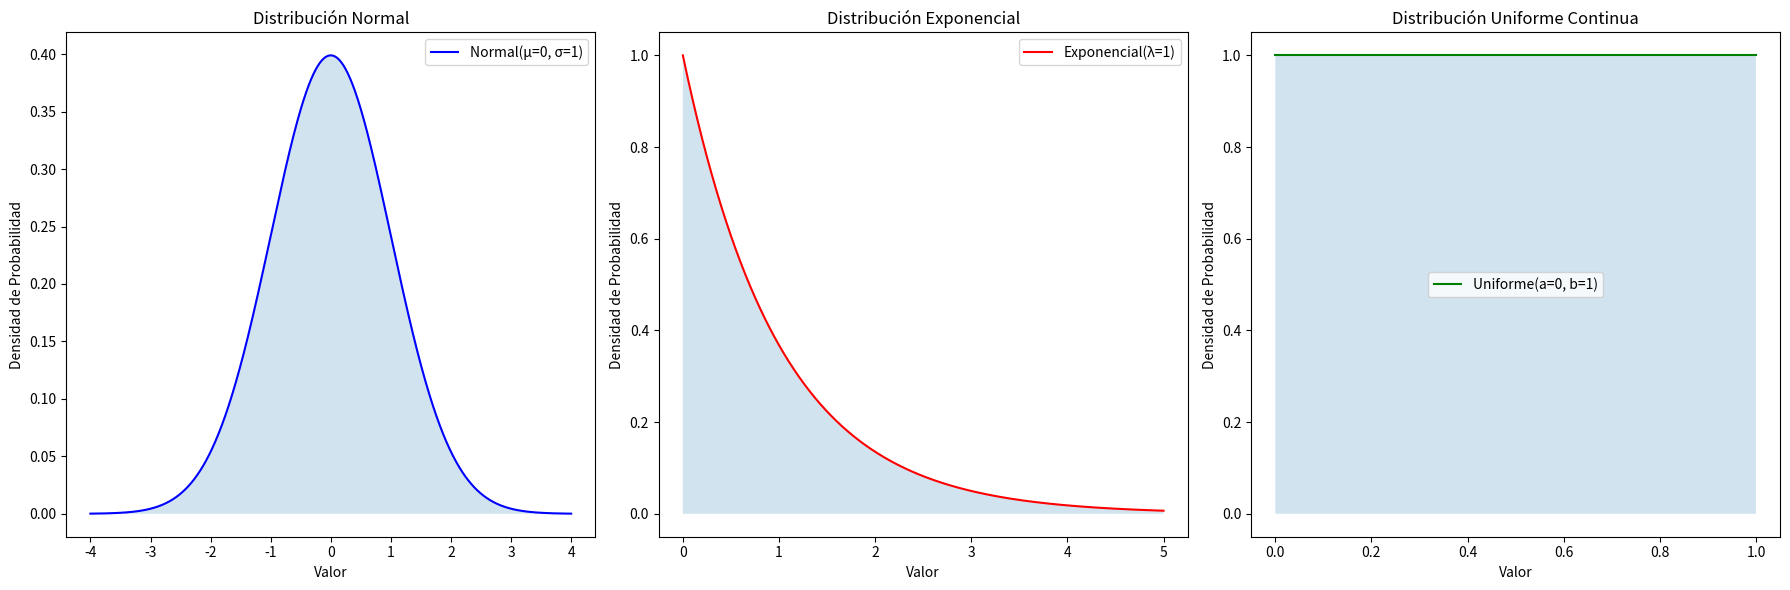

Write the Python code that produced this figure.
# -*- coding: utf-8 -*-
"""Distribucion_probabilidad_continua.ipynb

Automatically generated by Colab.

Original file is located at
    https://colab.research.google.com/<link-removed>

## **Distribuciones de probabilidad continuas**

* [redacted]
"""

import numpy as np
import matplotlib.pyplot as plt
from scipy.stats import norm, expon, uniform

# Parámetros para las distribuciones
mu = 0            # Media para la distribución Normal
sigma = 1         # Desviación estándar para la distribución Normal
lambda_exp = 1    # Tasa de ocurrencia para la distribución Exponencial
a_uniform = 0     # Límite inferior para la distribución Uniforme Continua
b_uniform = 1     # Límite superior para la distribución Uniforme Continua

# Rango de valores para las variables aleatorias
x_normal = np.linspace(mu - 4*sigma, mu + 4*sigma, 1000)  # Valores para la distribución Normal
x_expon = np.linspace(0, 5, 1000)                        # Valores para la distribución Exponencial
x_uniform = np.linspace(a_uniform, b_uniform, 1000)      # Valores para la distribución Uniforme Continua

# Cálculo de las funciones de densidad de probabilidad (PDF)
pdf_normal = norm.pdf(x_normal, mu, sigma)
pdf_expon = expon.pdf(x_expon, scale=1/lambda_exp)
pdf_uniform = uniform.pdf(x_uniform, a_uniform, b_uniform - a_uniform)

# Creación de subgráficos para cada distribución
fig, axs = plt.subplots(1, 3, figsize=(18, 6))

# Gráfico para la distribución Normal
axs[0].plot(x_normal, pdf_normal, 'b-', label='Normal(μ=0, σ=1)')
axs[0].fill_between(x_normal, pdf_normal, alpha=0.2)
axs[0].set_title('Distribución Normal')
axs[0].set_xlabel('Valor')
axs[0].set_ylabel('Densidad de Probabilidad')
axs[0].legend()

# Gráfico para la distribución Exponencial
axs[1].plot(x_expon, pdf_expon, 'r-', label='Exponencial(λ=1)')
axs[1].fill_between(x_expon, pdf_expon, alpha=0.2)
axs[1].set_title('Distribución Exponencial')
axs[1].set_xlabel('Valor')
axs[1].set_ylabel('Densidad de Probabilidad')
axs[1].legend()

# Gráfico para la distribución Uniforme Continua
axs[2].plot(x_uniform, pdf_uniform, 'g-', label='Uniforme(a=0, b=1)')
axs[2].fill_between(x_uniform, pdf_uniform, alpha=0.2)
axs[2].set_title('Distribución Uniforme Continua')
axs[2].set_xlabel('Valor')
axs[2].set_ylabel('Densidad de Probabilidad')
axs[2].legend()

# Mostrar las gráficas
plt.tight_layout()
plt.show()